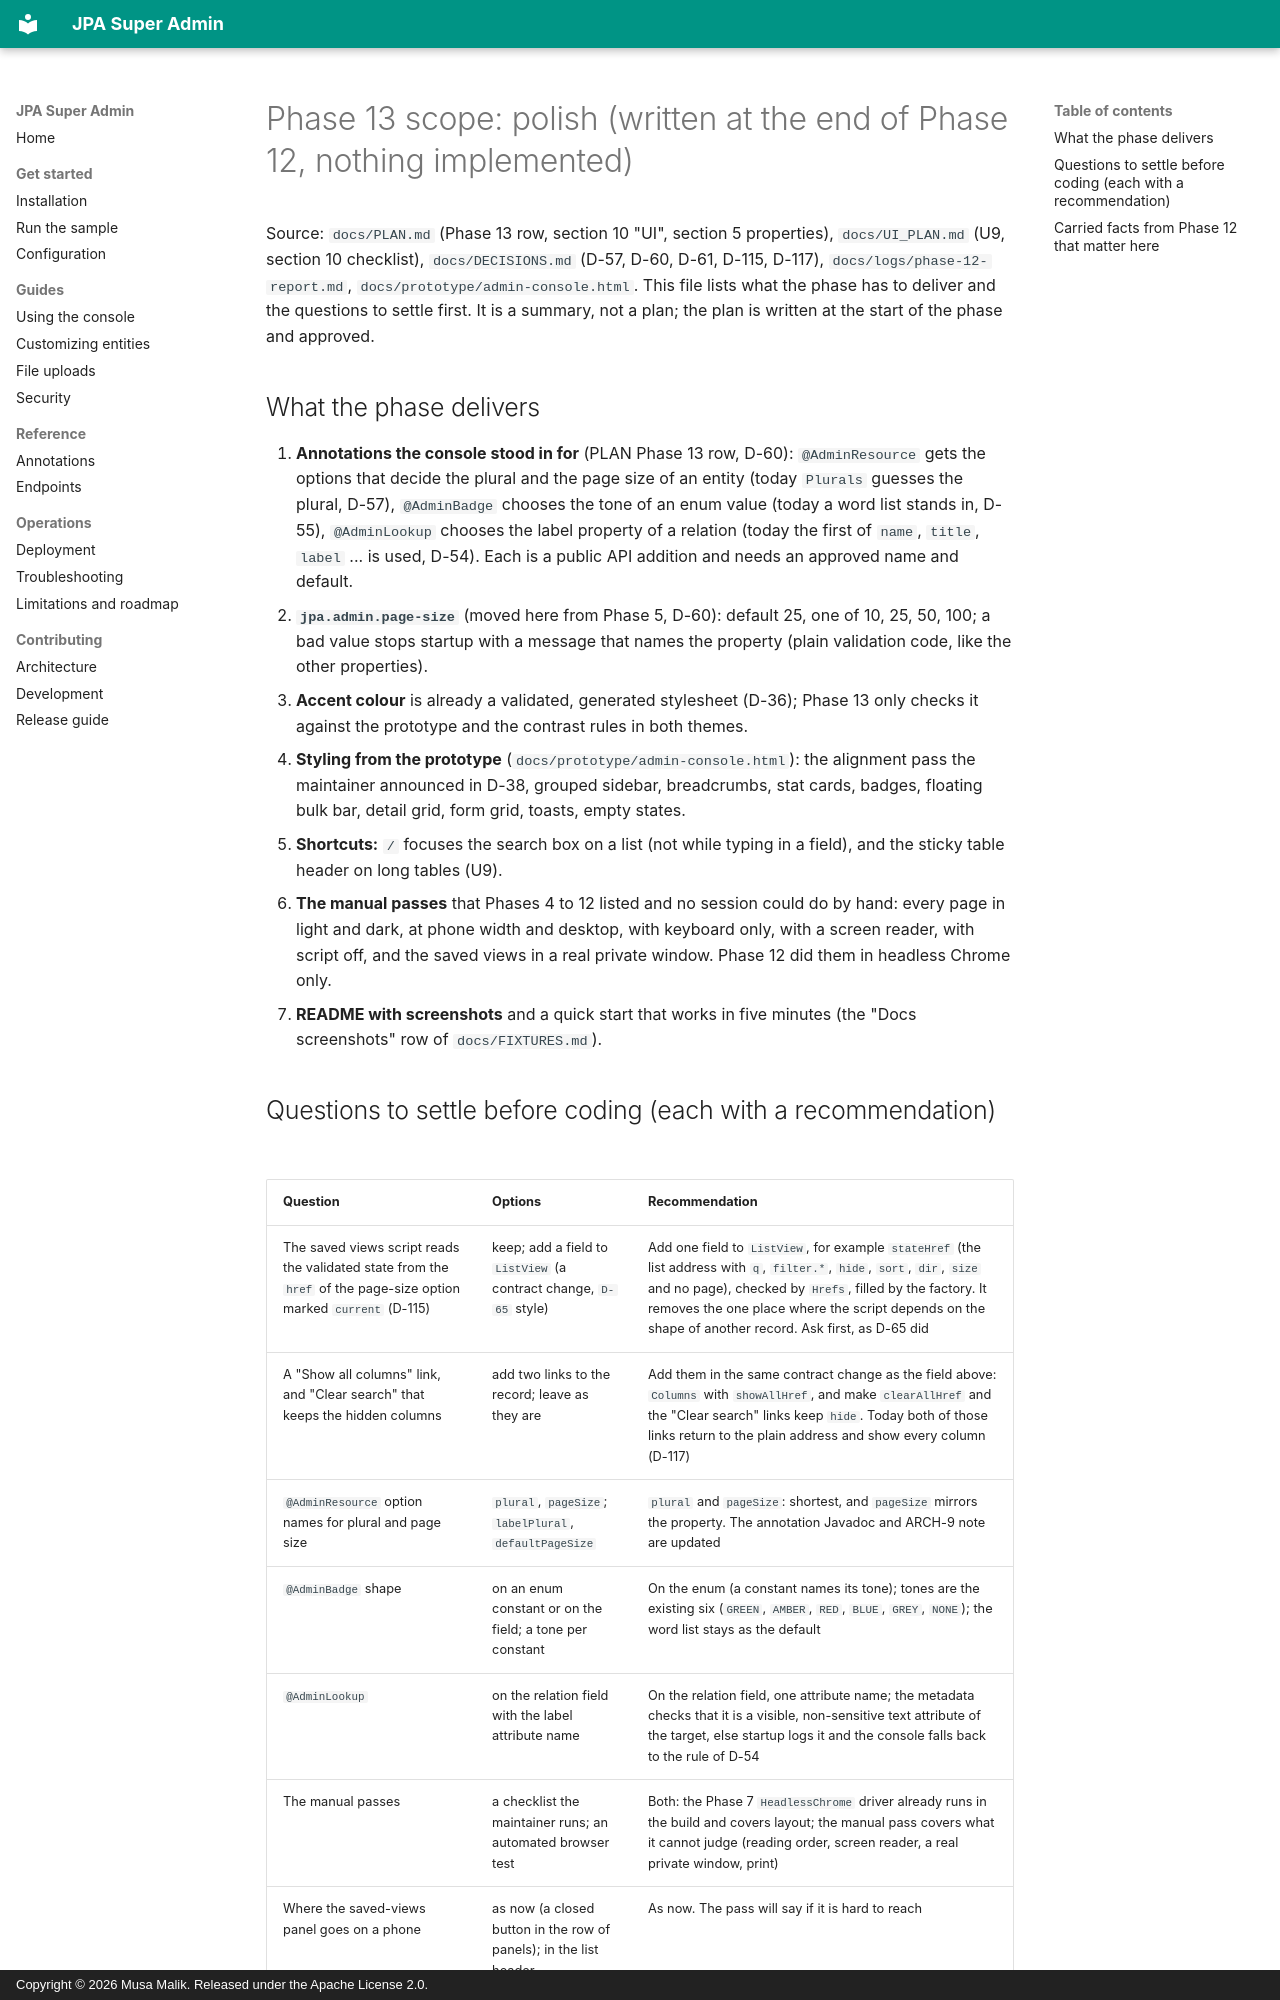

repository: mdmusahub/JPA-SUPER-ADMIN · page: logs/phase-13-scope/index.html · generator: mkdocs · copyright: Copyright © 2026 Musa Malik. Released under the Apache License 2.0.

# Phase 13 scope: polish (written at the end of Phase 12, nothing implemented)

Source: `docs/PLAN.md` (Phase 13 row, section 10 "UI", section 5 properties), `docs/UI_PLAN.md` (U9, section 10 checklist), `docs/DECISIONS.md` (D-57, D-60, D-61, D-115, D-117), `docs/logs/phase-12-report.md`, `docs/prototype/admin-console.html`. This file lists what the phase has to deliver and the questions to settle first. It is a summary, not a plan; the plan is written at the start of the phase and approved.

## What the phase delivers

1. **Annotations the console stood in for** (PLAN Phase 13 row, D-60): `@AdminResource` gets the options that decide the plural and the page size of an entity (today `Plurals` guesses the plural, D-57), `@AdminBadge` chooses the tone of an enum value (today a word list stands in, D-55), `@AdminLookup` chooses the label property of a relation (today the first of `name`, `title`, `label` ... is used, D-54). Each is a public API addition and needs an approved name and default.
2. **`jpa.admin.page-size`** (moved here from Phase 5, D-60): default 25, one of 10, 25, 50, 100; a bad value stops startup with a message that names the property (plain validation code, like the other properties).
3. **Accent colour** is already a validated, generated stylesheet (D-36); Phase 13 only checks it against the prototype and the contrast rules in both themes.
4. **Styling from the prototype** (`docs/prototype/admin-console.html`): the alignment pass the maintainer announced in D-38, grouped sidebar, breadcrumbs, stat cards, badges, floating bulk bar, detail grid, form grid, toasts, empty states.
5. **Shortcuts:** `/` focuses the search box on a list (not while typing in a field), and the sticky table header on long tables (U9).
6. **The manual passes** that Phases 4 to 12 listed and no session could do by hand: every page in light and dark, at phone width and desktop, with keyboard only, with a screen reader, with script off, and the saved views in a real private window. Phase 12 did them in headless Chrome only.
7. **README with screenshots** and a quick start that works in five minutes (the "Docs screenshots" row of `docs/FIXTURES.md`).
